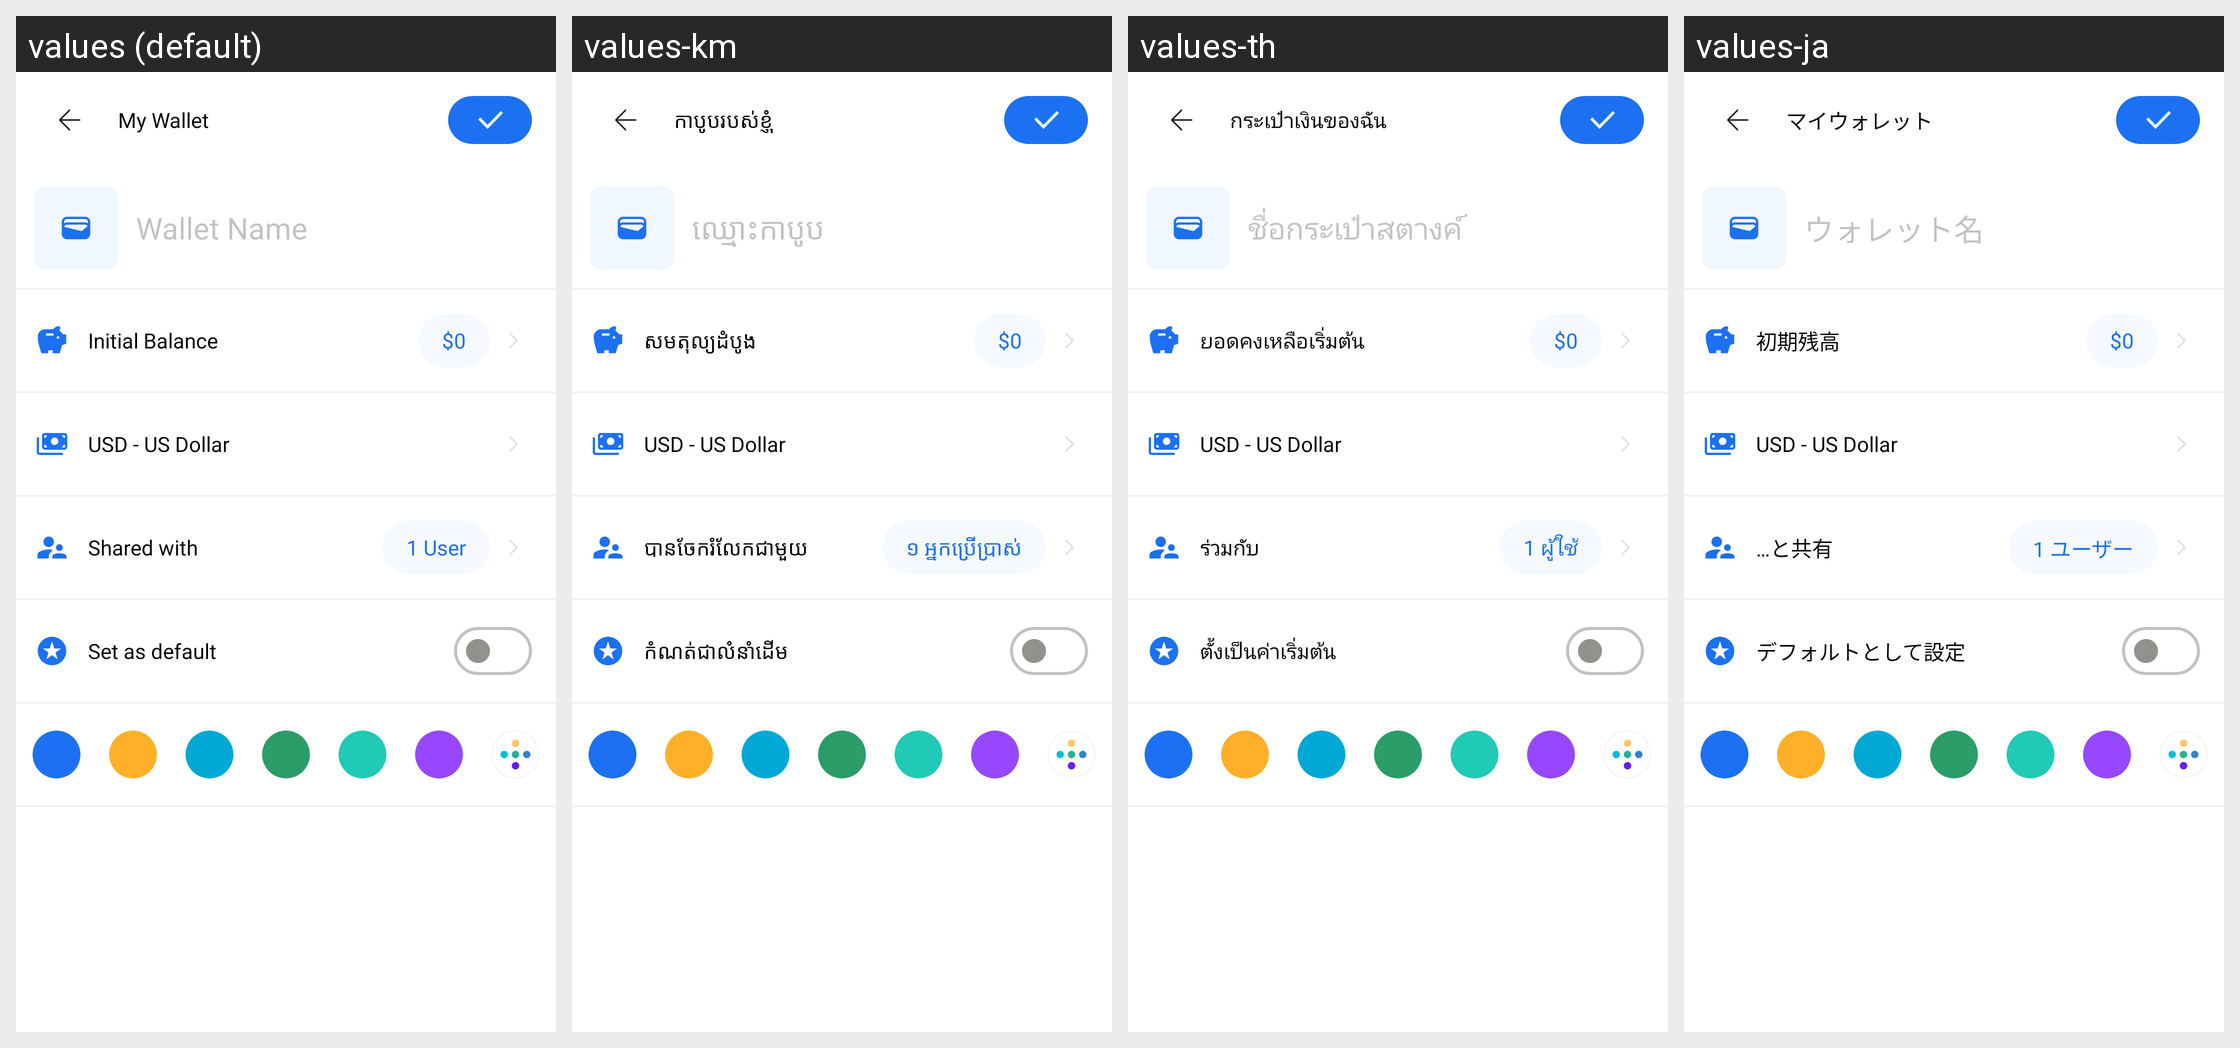

Translations of the strings shown on this Android screen, per locale in the grid:
Android screen res/layout/activity_create_wallet.xml rendered under 4 locales, left to right: values (default), values-km, values-th, values-ja. Device: Nexus 5 (rendered at 1080×1920; each locale shown at half size, 540×960, under a caption strip naming it); theme Theme.MoneyTracker.
Other locales in the repository, not shown: values-de, values-es, values-fr, values-id, values-in, values-it, values-ko, values-nl, values-no, values-pt-rBR, values-sv, values-tr, values-vi, values-zh-rCN, values-zh-rTW.
Strings drawn on this screen, with the default value and each locale's value (text and hints the layout hard-codes, and strings that could not be matched under every locale, appear in the picture but are not listed):

my_wallet
  values: My Wallet
  values-km: កាបូបរបស់ខ្ញុំ
  values-th: กระเป๋าเงินของฉัน
  values-ja: マイウォレット

wallet_name
  values: Wallet Name
  values-km: ឈ្មោះកាបូប
  values-th: ชื่อกระเป๋าสตางค์
  values-ja: ウォレット名

initial_balance
  values: Initial Balance
  values-km: សមតុល្យដំបូង
  values-th: ยอดคงเหลือเริ่มต้น
  values-ja: 初期残高

zero_dollar
  values: $0
  values-km: $0  [not translated; the default value is used]
  values-th: $0  [not translated; the default value is used]
  values-ja: $0  [not translated; the default value is used]

usd_us_dollar
  values: USD - US Dollar
  values-km: USD - US Dollar  [not translated; the default value is used]
  values-th: USD - US Dollar  [not translated; the default value is used]
  values-ja: USD - US Dollar  [not translated; the default value is used]

shared_with
  values: Shared with
  values-km: បានចែករំលែកជាមួយ
  values-th: ร่วมกับ
  values-ja: …と共有

one_user
  values: 1 User
  values-km: ១ អ្នកប្រើប្រាស់
  values-th: 1 ผู้ใช้
  values-ja: 1 ユーザー

set_as_default
  values: Set as default
  values-km: កំណត់ជាលំនាំដើម
  values-th: ตั้งเป็นค่าเริ่มต้น
  values-ja: デフォルトとして設定
